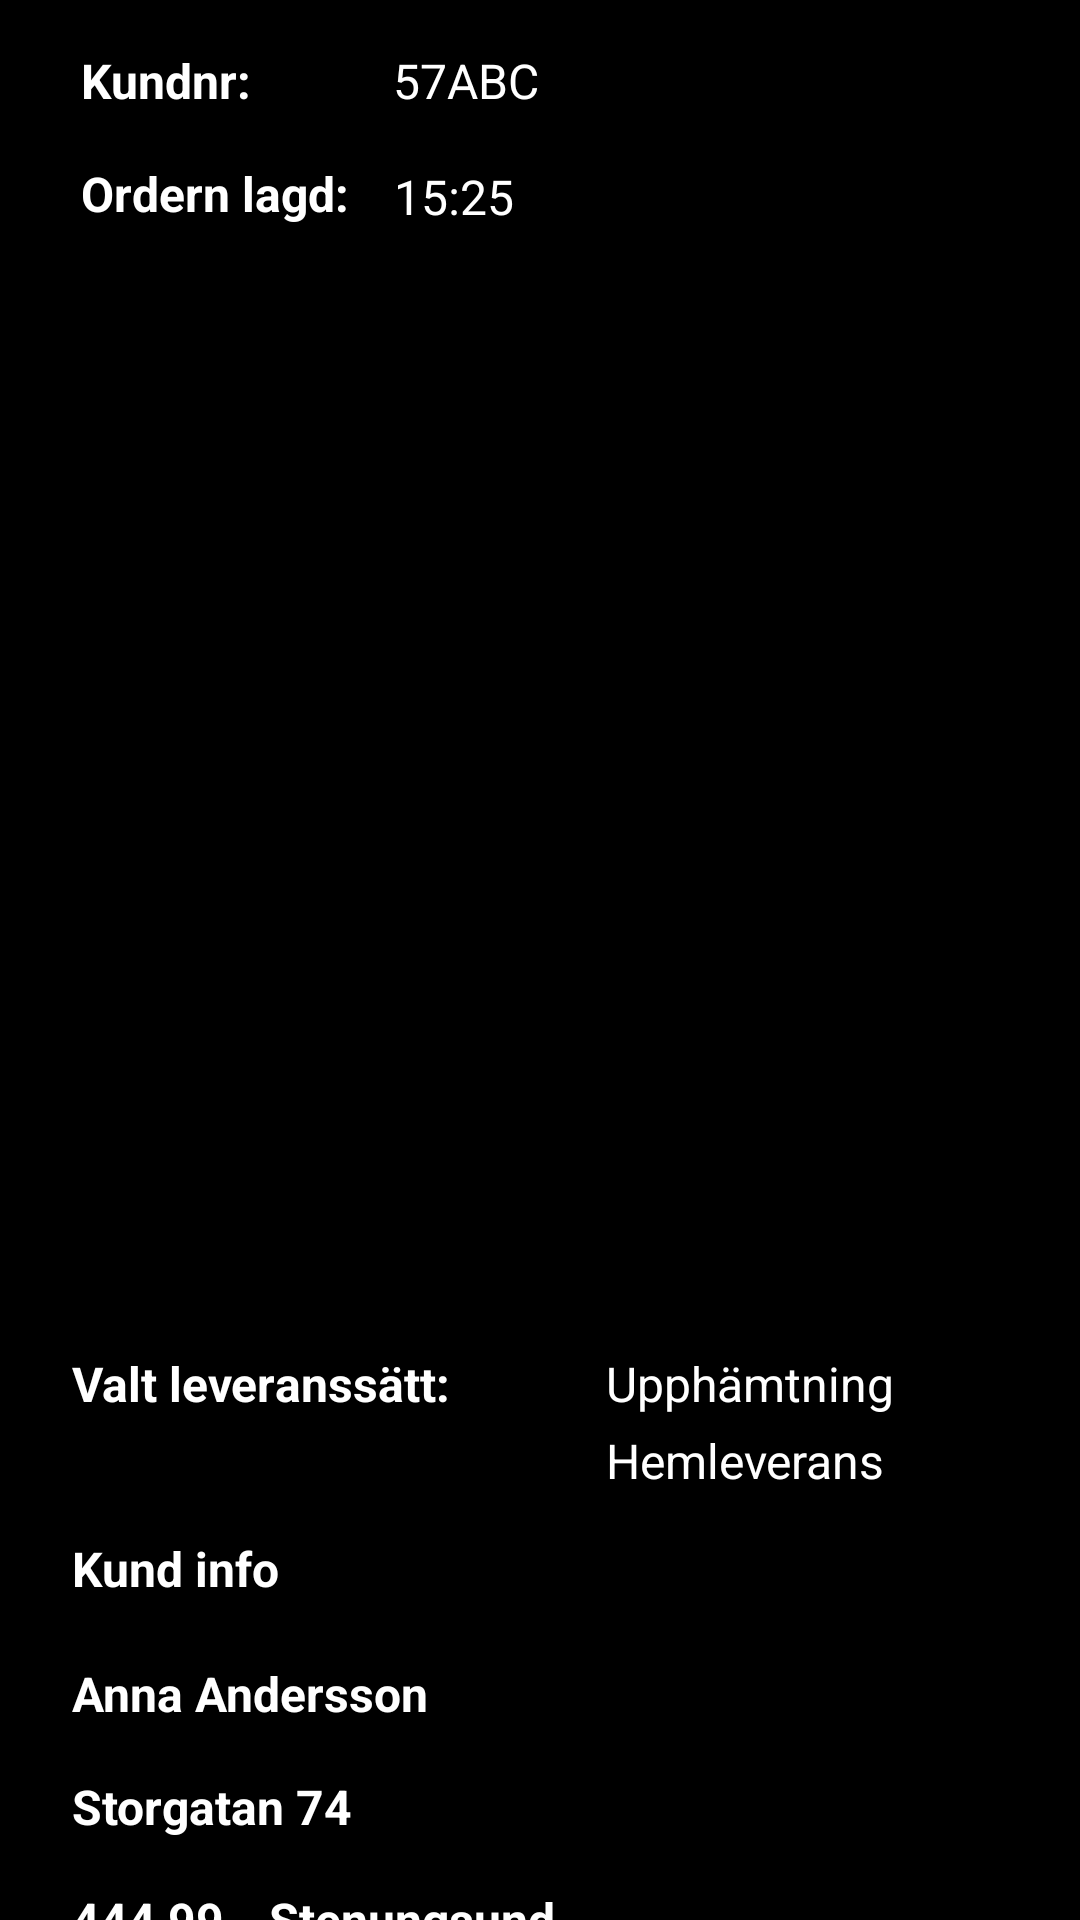

Reconstruct the res/layout file that produces this screen, plus the resources it refers to.
<!-- AndroidManifest.xml: application theme Theme.FeedMe -->
<!-- res/layout/activity_restaurant_order_details_view.xml -->
<?xml version="1.0" encoding="utf-8"?>
<androidx.constraintlayout.widget.ConstraintLayout xmlns:android="http://schemas.android.com/apk/res/android"
    xmlns:app="http://schemas.android.com/apk/res-auto"
    xmlns:tools="http://schemas.android.com/tools"
    android:layout_width="match_parent"
    android:layout_height="match_parent"
    android:background="#000000"
    tools:context=".RestaurantOrderDetailsView">

    <TextView
        android:id="@+id/textView24"
        android:layout_width="wrap_content"
        android:layout_height="wrap_content"
        android:layout_marginStart="24dp"
        android:layout_marginTop="28dp"
        android:text="@string/chosenDelivery"
        android:textColor="#FFFFFF"
        android:textSize="16sp"
        android:textStyle="bold"
        app:layout_constraintStart_toStartOf="parent"
        app:layout_constraintTop_toBottomOf="@+id/RVOrderDetails" />

    <TextView
        android:id="@+id/TVCustomerPostalAddress"
        android:layout_width="wrap_content"
        android:layout_height="wrap_content"
        android:layout_marginStart="15dp"
        android:layout_marginTop="16dp"
        android:text="Stenungsund"
        android:textColor="#FFFFFF"
        android:textSize="16sp"
        android:textStyle="bold"
        app:layout_constraintStart_toEndOf="@+id/TVCustomerPostalCode"
        app:layout_constraintTop_toBottomOf="@+id/TVCustomerAddress" />

    <TextView
        android:id="@+id/TVCustomerPostalCode"
        android:layout_width="wrap_content"
        android:layout_height="wrap_content"
        android:layout_marginStart="24dp"
        android:layout_marginTop="16dp"
        android:text="444 99"
        android:textColor="#FFFFFF"
        android:textSize="16sp"
        android:textStyle="bold"
        app:layout_constraintStart_toStartOf="parent"
        app:layout_constraintTop_toBottomOf="@+id/TVCustomerAddress" />

    <TextView
        android:id="@+id/textView25"
        android:layout_width="wrap_content"
        android:layout_height="wrap_content"
        android:layout_marginStart="24dp"
        android:layout_marginTop="40dp"
        android:text="@string/customerInfo"
        android:textColor="#FFFFFF"
        android:textSize="16sp"
        android:textStyle="bold"
        app:layout_constraintStart_toStartOf="parent"
        app:layout_constraintTop_toBottomOf="@+id/textView24" />

    <TextView
        android:id="@+id/TVCustomerPhone"
        android:layout_width="wrap_content"
        android:layout_height="wrap_content"
        android:layout_marginStart="24dp"
        android:layout_marginTop="20dp"
        android:text="0701234567"
        android:textColor="#FFFFFF"
        android:textSize="16sp"
        android:textStyle="bold"
        app:layout_constraintStart_toStartOf="parent"
        app:layout_constraintTop_toBottomOf="@+id/TVCustomerPostalCode" />

    <TextView
        android:id="@+id/TVChosenDeliveryMethod2"
        android:layout_width="wrap_content"
        android:layout_height="wrap_content"
        android:layout_marginStart="52dp"
        android:layout_marginTop="4dp"
        android:text="Hemleverans"
        android:textColor="#FFFFFF"
        android:textSize="16sp"
        app:layout_constraintStart_toEndOf="@+id/textView24"
        app:layout_constraintTop_toBottomOf="@+id/TVChosenDeliveryMethod" />

    <TextView
        android:id="@+id/TVChosenDeliveryMethod"
        android:layout_width="wrap_content"
        android:layout_height="wrap_content"
        android:layout_marginStart="52dp"
        android:layout_marginTop="28dp"
        android:text="Upphämtning"
        android:textColor="#FFFFFF"
        android:textSize="16sp"
        app:layout_constraintStart_toEndOf="@+id/textView24"
        app:layout_constraintTop_toBottomOf="@+id/RVOrderDetails" />

    <TextView
        android:id="@+id/TVCustomerAddress"
        android:layout_width="wrap_content"
        android:layout_height="wrap_content"
        android:layout_marginStart="24dp"
        android:layout_marginTop="16dp"
        android:text="Storgatan 74"
        android:textColor="#FFFFFF"
        android:textSize="16sp"
        android:textStyle="bold"
        app:layout_constraintStart_toStartOf="parent"
        app:layout_constraintTop_toBottomOf="@+id/TVCustomerName" />

    <TextView
        android:id="@+id/TVCustomerName"
        android:layout_width="wrap_content"
        android:layout_height="wrap_content"
        android:layout_marginStart="24dp"
        android:layout_marginTop="20dp"
        android:text="Anna Andersson"
        android:textColor="#FFFFFF"
        android:textSize="16sp"
        android:textStyle="bold"
        app:layout_constraintStart_toStartOf="parent"
        app:layout_constraintTop_toBottomOf="@+id/textView25" />

    <TextView
        android:id="@+id/textView17"
        android:layout_width="wrap_content"
        android:layout_height="wrap_content"
        android:layout_marginStart="27dp"
        android:layout_marginTop="16dp"
        android:text="@string/cutomerNr"
        android:textColor="#FFFFFF"
        android:textSize="16sp"
        android:textStyle="bold"
        app:layout_constraintStart_toStartOf="parent"
        app:layout_constraintTop_toTopOf="parent" />

    <TextView
        android:id="@+id/textView20"
        android:layout_width="wrap_content"
        android:layout_height="wrap_content"
        android:layout_marginStart="27dp"
        android:layout_marginTop="16dp"
        android:text="@string/orderTime"
        android:textColor="#FFFFFF"
        android:textSize="16sp"
        android:textStyle="bold"
        app:layout_constraintStart_toStartOf="parent"
        app:layout_constraintTop_toBottomOf="@+id/textView17" />

    <TextView
        android:id="@+id/TVORderDetailsCustomerNr"
        android:layout_width="wrap_content"
        android:layout_height="wrap_content"
        android:layout_marginStart="47dp"
        android:layout_marginTop="16dp"
        android:text="57ABC"
        android:textColor="#FFFFFF"
        android:textSize="16sp"
        app:layout_constraintStart_toEndOf="@+id/textView17"
        app:layout_constraintTop_toTopOf="parent" />

    <TextView
        android:id="@+id/TVOrderDetailsOrderTime"
        android:layout_width="wrap_content"
        android:layout_height="wrap_content"
        android:layout_marginStart="15dp"
        android:layout_marginTop="17dp"
        android:text="15:25"
        android:textColor="#FFFFFF"
        android:textSize="16sp"
        app:layout_constraintStart_toEndOf="@+id/textView20"
        app:layout_constraintTop_toBottomOf="@+id/TVORderDetailsCustomerNr" />

    <androidx.recyclerview.widget.RecyclerView
        android:id="@+id/RVOrderDetails"
        android:layout_width="410dp"
        android:layout_height="338dp"
        android:layout_marginStart="2dp"
        android:layout_marginTop="8dp"
        app:layout_constraintEnd_toEndOf="parent"
        app:layout_constraintStart_toStartOf="parent"
        app:layout_constraintTop_toBottomOf="@+id/TVOrderDetailsOrderTime"
        tools:listitem="@layout/list_item_order_detail" />

</androidx.constraintlayout.widget.ConstraintLayout>
<!-- res/layout/list_item_order_detail.xml (included above) -->
<?xml version="1.0" encoding="utf-8"?>
<androidx.constraintlayout.widget.ConstraintLayout xmlns:android="http://schemas.android.com/apk/res/android"
    xmlns:app="http://schemas.android.com/apk/res-auto"
    xmlns:tools="http://schemas.android.com/tools"
    android:layout_width="match_parent"
    android:layout_height="wrap_content"
    android:background="#1A1B42">

    <TextView
        android:id="@+id/TVORderDetailsDishName"
        android:layout_width="wrap_content"
        android:layout_height="wrap_content"
        android:layout_marginStart="15dp"
        android:layout_marginTop="15dp"
        android:background="@drawable/border_green_bg"
        android:text="Margerita x2"
        android:textSize="24sp"
        app:layout_constraintStart_toStartOf="parent"
        app:layout_constraintTop_toTopOf="parent" />

    <ImageView
        android:id="@+id/imgOrderViewRowDone"
        android:layout_width="wrap_content"
        android:layout_height="wrap_content"
        android:layout_marginTop="16dp"
        android:layout_marginEnd="20dp"
        android:background="@android:color/holo_green_light"
        app:layout_constraintEnd_toStartOf="@+id/imgOrderViewDeleteRow"
        app:layout_constraintTop_toTopOf="parent"
        app:srcCompat="@android:drawable/checkbox_on_background" />

    <ImageView
        android:id="@+id/imgOrderViewDeleteRow"
        android:layout_width="wrap_content"
        android:layout_height="wrap_content"
        android:layout_marginTop="12dp"
        android:layout_marginEnd="16dp"
        app:layout_constraintEnd_toEndOf="parent"
        app:layout_constraintTop_toTopOf="parent"
        app:srcCompat="@android:drawable/ic_menu_delete" />

    <ImageView
        android:id="@+id/IVOrderDatailWOrWarning"
        android:layout_width="40dp"
        android:layout_height="46dp"
        android:layout_marginStart="36dp"
        android:layout_marginTop="1dp"
        app:layout_constraintStart_toEndOf="@+id/TVORderDetailsDishName"
        app:layout_constraintTop_toTopOf="parent"
        app:srcCompat="@drawable/pngwing_com" />

</androidx.constraintlayout.widget.ConstraintLayout>
<!-- resources referenced by this layout -->
<resources>
  <!-- drawable border_green_bg (drawable) -->
  <?xml version="1.0" encoding="utf-8"?>
  <shape xmlns:android="http://schemas.android.com/apk/res/android"
      android:shape="rectangle" >
  
      
      <solid
          android:color="@android:color/holo_green_dark" >
      </solid>
  
      
      <stroke
          android:width="3dp"
          android:color="@color/Orange" >
      </stroke>
  
      
      <corners
          android:radius="10dp"   >
      </corners>
  
  </shape>
  <string name="chosenDelivery">Valt leveranssätt:</string>
  <string name="customerInfo">Kund info</string>
  <string name="cutomerNr">Kundnr:</string>
  <string name="orderTime">Ordern lagd:</string>
  <style name="Theme.FeedMe" parent="Theme.MaterialComponents.DayNight.DarkActionBar">
          
          <item name="colorPrimary">@color/Orange</item>
          <item name="colorPrimaryVariant">@color/Orange</item>
          <item name="colorOnPrimary">@color/black</item>
          
          <item name="colorSecondary">@color/teal_200</item>
          <item name="colorSecondaryVariant">@color/teal_700</item>
          <item name="colorOnSecondary">@color/white</item>
          
          <item name="android:statusBarColor">?attr/colorPrimaryVariant</item>
          
      </style>
  <color name="Orange">#F29D38</color>
  <color name="black">#FF000000</color>
  <color name="teal_200">#FF03DAC5</color>
  <color name="teal_700">#FF018786</color>
  <color name="white">#FFFFFFFF</color>
</resources>
